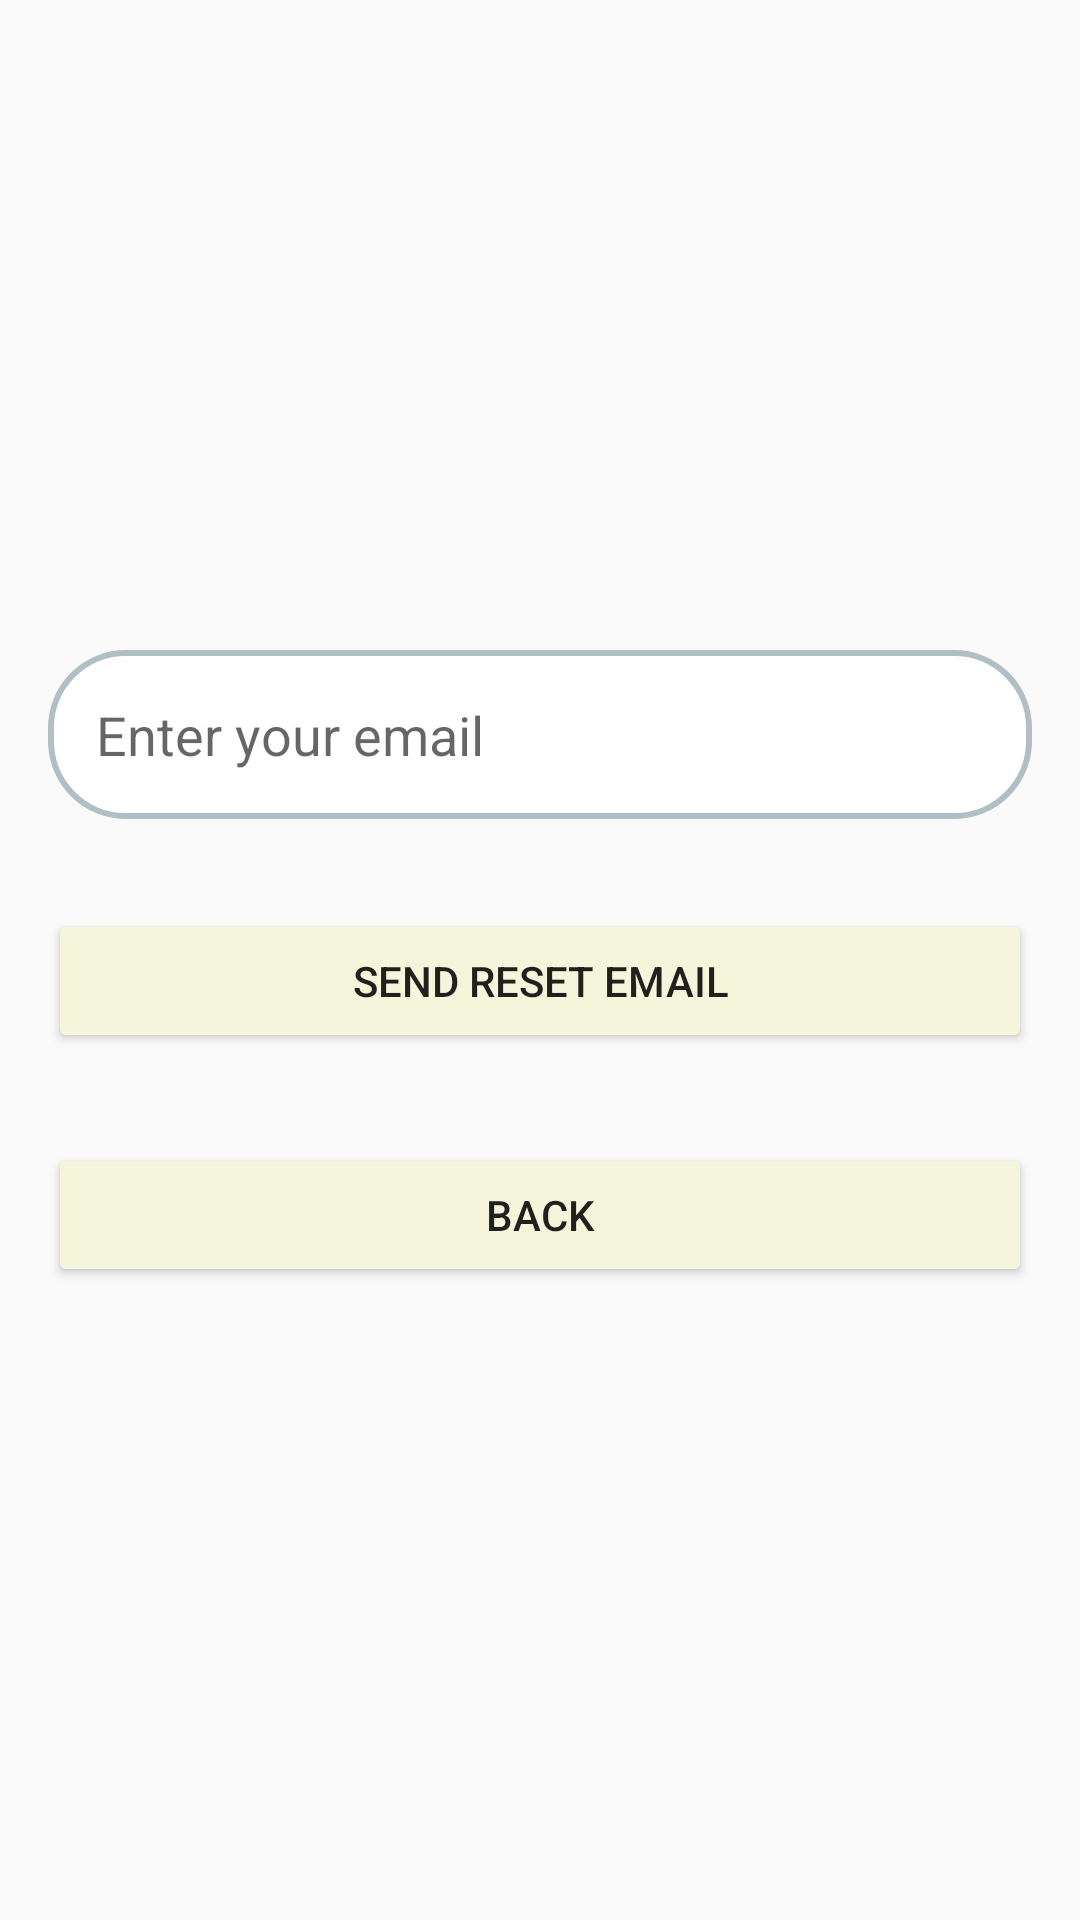

Layout XML and referenced resources for this Android screen:
<!-- AndroidManifest.xml: application theme Theme.AppCompat.Light.DarkActionBar -->
<!-- res/layout/activity_password_reset.xml -->
<?xml version="1.0" encoding="utf-8"?>
<LinearLayout xmlns:android="http://schemas.android.com/apk/res/android"
    android:layout_width="match_parent"
    android:layout_height="match_parent"
    xmlns:app="http://schemas.android.com/apk/res-auto"
    android:orientation="vertical"
    android:gravity="center"
    android:padding="16dp"
    android:background="@drawable/pagebkg">

    <EditText
        android:id="@+id/emailEditText"
        android:layout_width="match_parent"
        android:layout_height="wrap_content"
        android:hint="Enter your email"
        android:inputType="textEmailAddress"
        android:padding="16dp"
        android:background="@drawable/custom_edittext"
        android:layout_marginBottom="12dp"
        android:layout_marginTop="18dp"
        android:minHeight="48dp"
    android:importantForAccessibility="yes" />

    <Button
        android:id="@+id/sendResetEmailButton"
        android:layout_width="match_parent"
        android:layout_height="wrap_content"
        android:text="Send Reset Email"
        android:backgroundTint="@color/beige"
        android:layout_marginBottom="12dp"
        android:layout_marginTop="18dp"
        android:minHeight="48dp"
    android:importantForAccessibility="yes" />

    <Button
        android:id="@+id/BackButton"
        android:layout_width="match_parent"
        android:layout_height="wrap_content"
        android:text="Back"
        android:backgroundTint="@color/beige"
        android:layout_marginBottom="12dp"
        android:layout_marginTop="18dp"
        android:minHeight="48dp"
        android:importantForAccessibility="yes" />
</LinearLayout>
<!-- resources referenced by this layout -->
<resources>
  <color name="beige">#F5F5DC</color>
  <!-- drawable custom_edittext (drawable) -->
  <?xml version="1.0" encoding="utf-8"?>
  <shape xmlns:android="http://schemas.android.com/apk/res/android">
      <solid android:color="@android:color/white"/> 
      <corners android:radius="25dp"/> 
      <stroke android:color="#B0BEC5" android:width="2dp"/> 
  </shape>
</resources>
